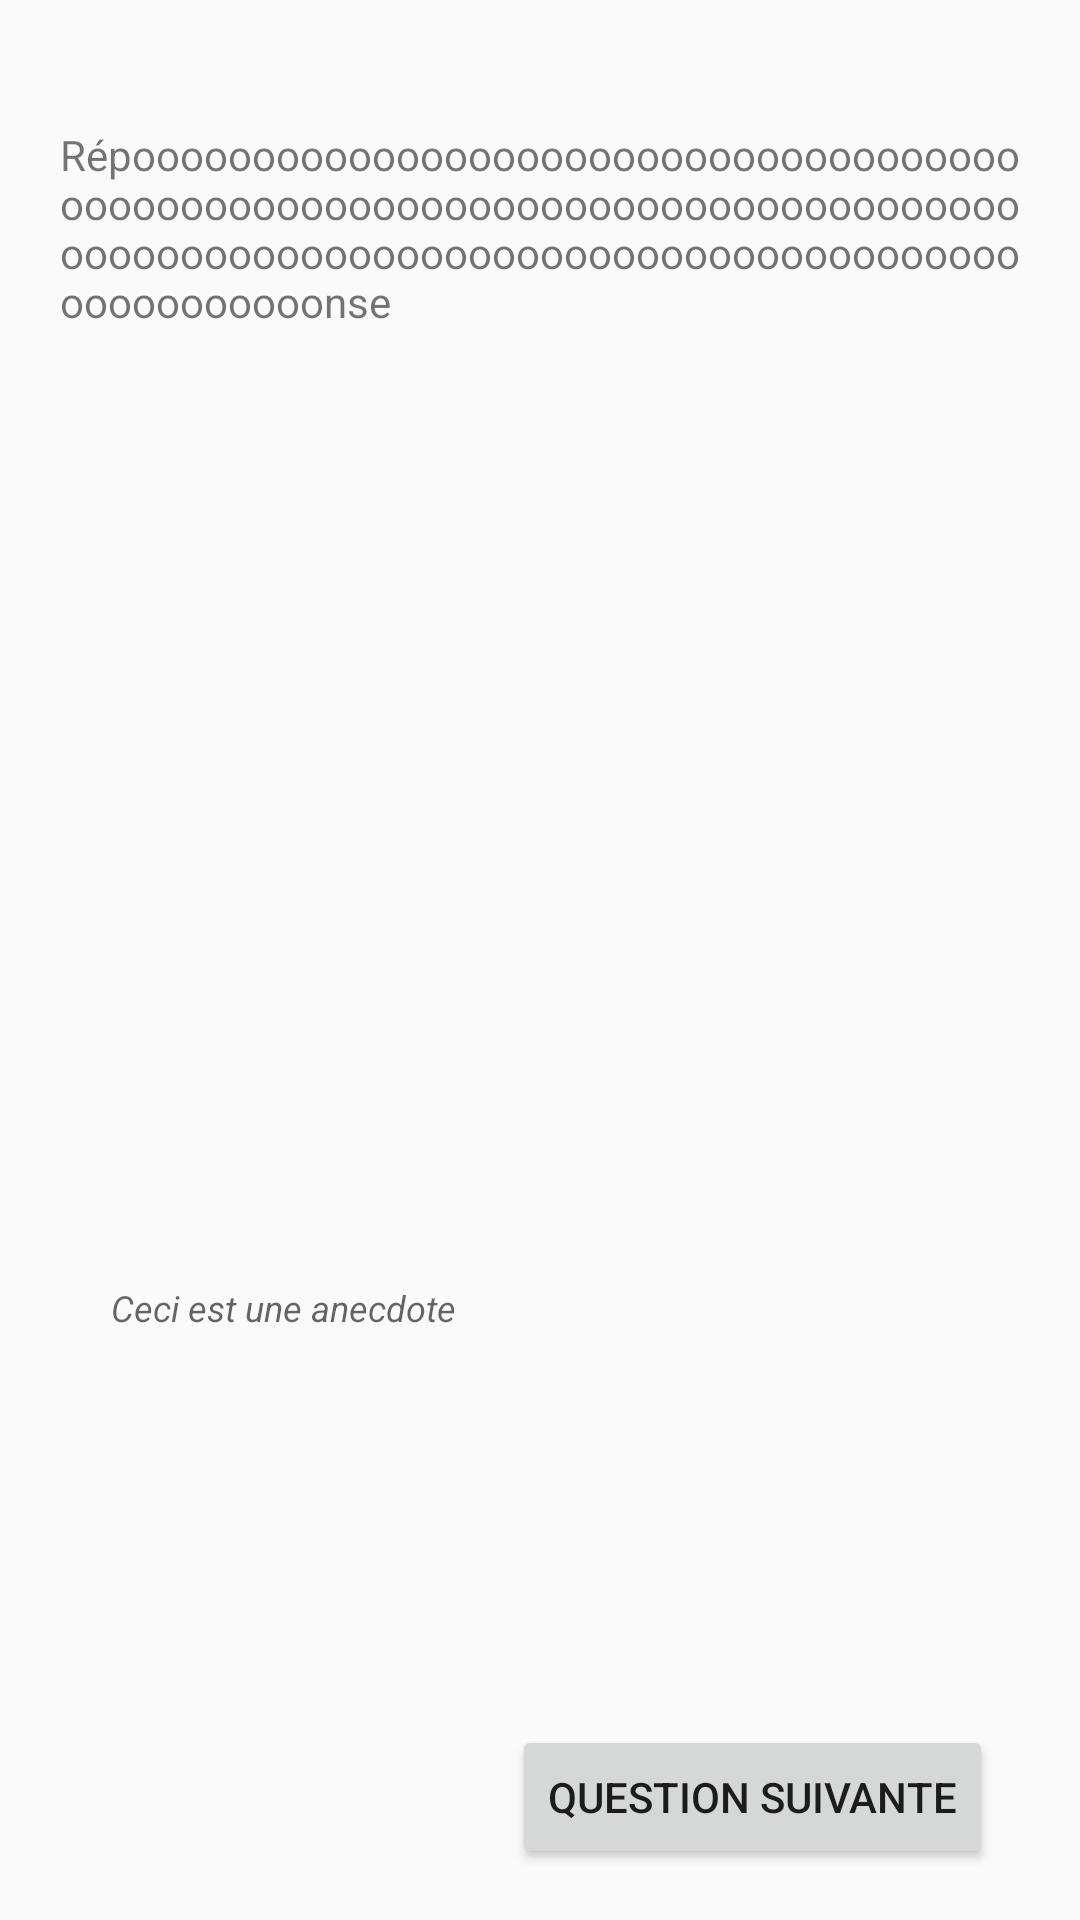

This screen was rendered from an Android layout file. Write that file and the resources it references.
<!-- AndroidManifest.xml: activity theme AppTheme.NoActionBar -->
<!-- res/layout/activity_answer.xml -->
<?xml version="1.0" encoding="utf-8"?>
<android.widget.RelativeLayout xmlns:android="http://schemas.android.com/apk/res/android"
    xmlns:app="http://schemas.android.com/apk/res-auto"
    xmlns:tools="http://schemas.android.com/tools"
    android:layout_width="match_parent"
    android:layout_height="match_parent"
    tools:context="lps2ima.kouize.AnswerActivity">

    <TextView
        android:id="@+id/answer"
        android:layout_width="wrap_content"
        android:layout_height="wrap_content"
        android:layout_alignParentEnd="true"
        android:layout_alignParentStart="true"
        android:layout_alignParentTop="true"
        android:layout_marginTop="22dp"
        android:padding="20dp"
        android:text="Répoooooooooooooooooooooooooooooooooooooooooooooooooooooooooooooooooooooooooooooooooooooooooooooooooooooooooooooooooooooooooooooooonse"
        tools:layout_editor_absoluteX="0dp"
        tools:layout_editor_absoluteY="16dp" />

    <Button
        android:id="@+id/nextQuestion"
        android:layout_width="wrap_content"
        android:layout_height="wrap_content"
        android:layout_alignParentBottom="true"
        android:layout_alignParentEnd="true"
        android:layout_marginBottom="17dp"
        android:layout_marginEnd="29dp"
        android:text="Question Suivante" />

    <TextView
        android:id="@+id/anecdote"
        android:layout_width="wrap_content"
        android:layout_height="wrap_content"
        android:layout_above="@+id/nextQuestion"
        android:layout_alignParentStart="true"
        android:layout_marginBottom="131dp"
        android:layout_marginStart="37dp"
        android:text="Ceci est une anecdote"
        android:textAppearance="@style/TextAppearance.AppCompat.Caption"
        android:textStyle="italic" />
</android.widget.RelativeLayout>
<!-- resources referenced by this layout -->
<resources>
  <style name="AppTheme.NoActionBar">
          <item name="windowActionBar">false</item>
          <item name="windowNoTitle">true</item>
      </style>
</resources>
